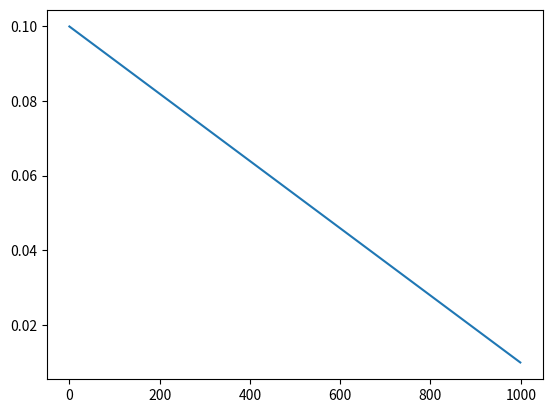

This figure's Python source:
import numpy as np
from matplotlib import pyplot as plt

if __name__ == '__main__':
    learning_rates = []
    num_epochs = 1000
    lr = 0.1
    min_lr = 0.01
    decay = (lr - min_lr) / num_epochs
    for epoch in range(num_epochs):
        lr -= decay
        learning_rates.append(lr)
    plt.plot(learning_rates)
    plt.show()